Run: headless pygame with SDL's dummy video driver; simulated clock (each Clock.tick advances the game by its frame time, no real sleeping); random seed 0; keys injected as events and as key.get_pressed() state; mouse plan: one left click at the window centre at the start of phase 2, then a move to the lower-right quarter at the start of phase 3.
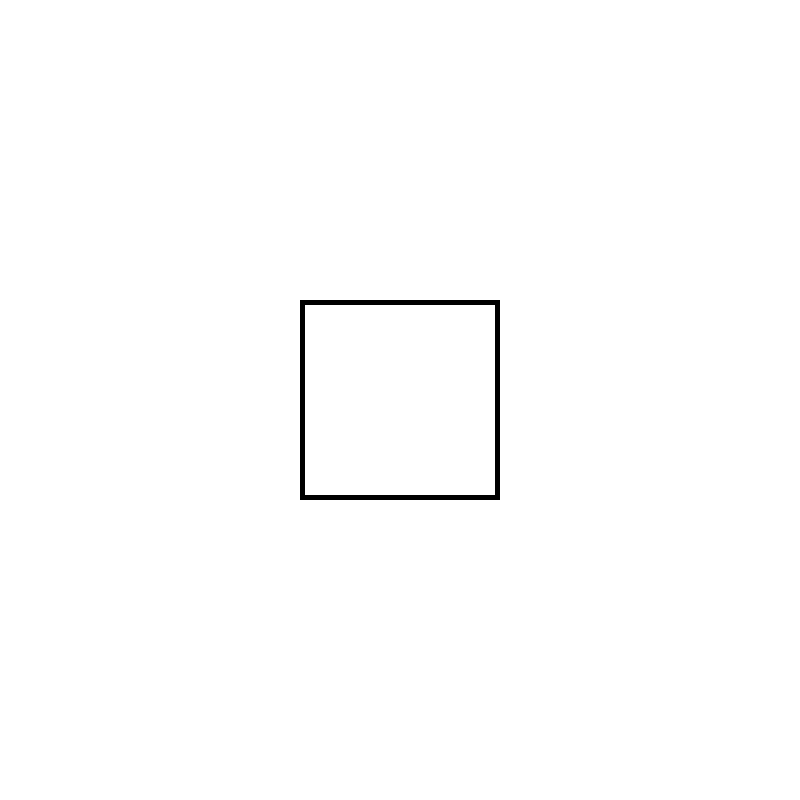
Frame 1 of 4 · flips 1–60 · no input
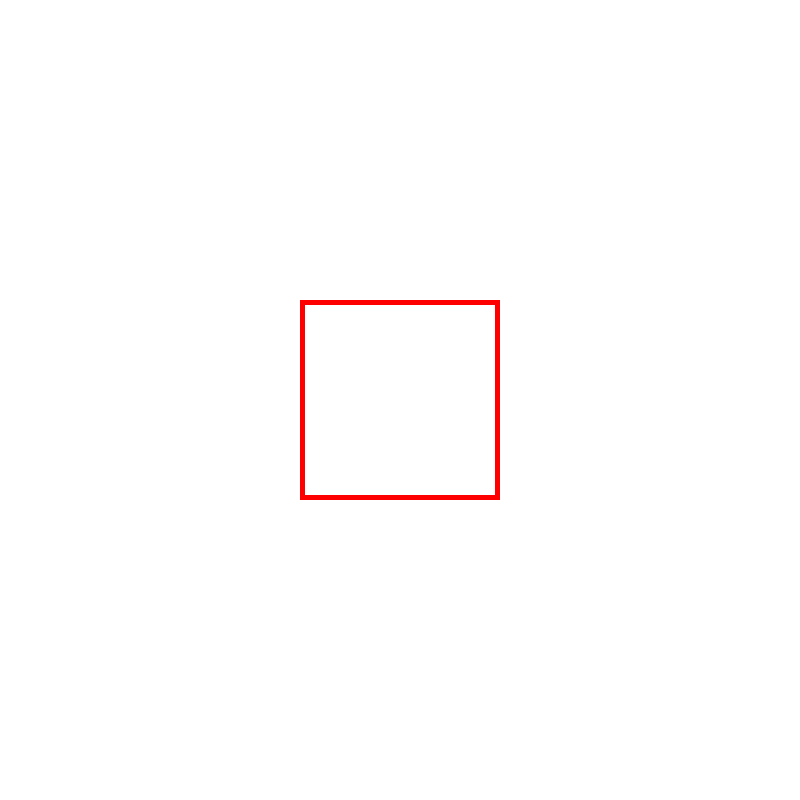
Frame 2 of 4 · flips 61–180 · clicked the window centre · tapped SPACE, RETURN · held RIGHT (→), D
Frame 3 of 4 · flips 181–300 · moved the mouse to the lower-right quarter · held DOWN (↓), S · screen same as frame 1, image omitted
Frame 4 of 4 · flips 301–420 · held LEFT (←), A, UP (↑), W · screen unchanged from frame 3, image omitted

The pygame program that drew these frames:

import pygame
pygame.init()

# game colors
white = (255, 255, 255)
black = (0, 0, 0)
red = (255, 0, 0)
green = (0, 128, 0)

# display size
DISPLAY_WIDTH = 800
DISPLAY_HEIGHT = 800
gameDisplay = pygame.display.set_mode((DISPLAY_WIDTH, DISPLAY_HEIGHT))      # set display size

pygame.display.set_caption('Shaker')        # game title

gameExit = False

# create rect object with desired position, width & length
rectWidth = 200
rectHeight = 200
rect = pygame.Rect((DISPLAY_WIDTH / 2) - rectWidth / 2, (DISPLAY_HEIGHT / 2) - rectHeight / 2, rectWidth, rectHeight)

# for loop for events & display
while not gameExit:
    for event in pygame.event.get():
        if event.type == pygame.QUIT:
            gameExit = True

    gameDisplay.fill(white)     # display's color
    pygame.draw.rect(gameDisplay, black, rect, 5)      # draw rectangle with (platform, color, where, outline width)

    # turns rect red when mouse hovers the rect
    if (rect.collidepoint(pygame.mouse.get_pos())):
        pygame.draw.rect(gameDisplay, red, rect, 5)
        # turns rect green when clicked
        pygame.event.get()
        mouse = pygame.mouse.get_pressed()
        if mouse[0]:    # 0 is left click
            pygame.draw.rect(gameDisplay, green, rect, 5)
    # move the mouse while holding left button and drag rect to desired location


    pygame.display.update()
pygame.quit()
quit()
